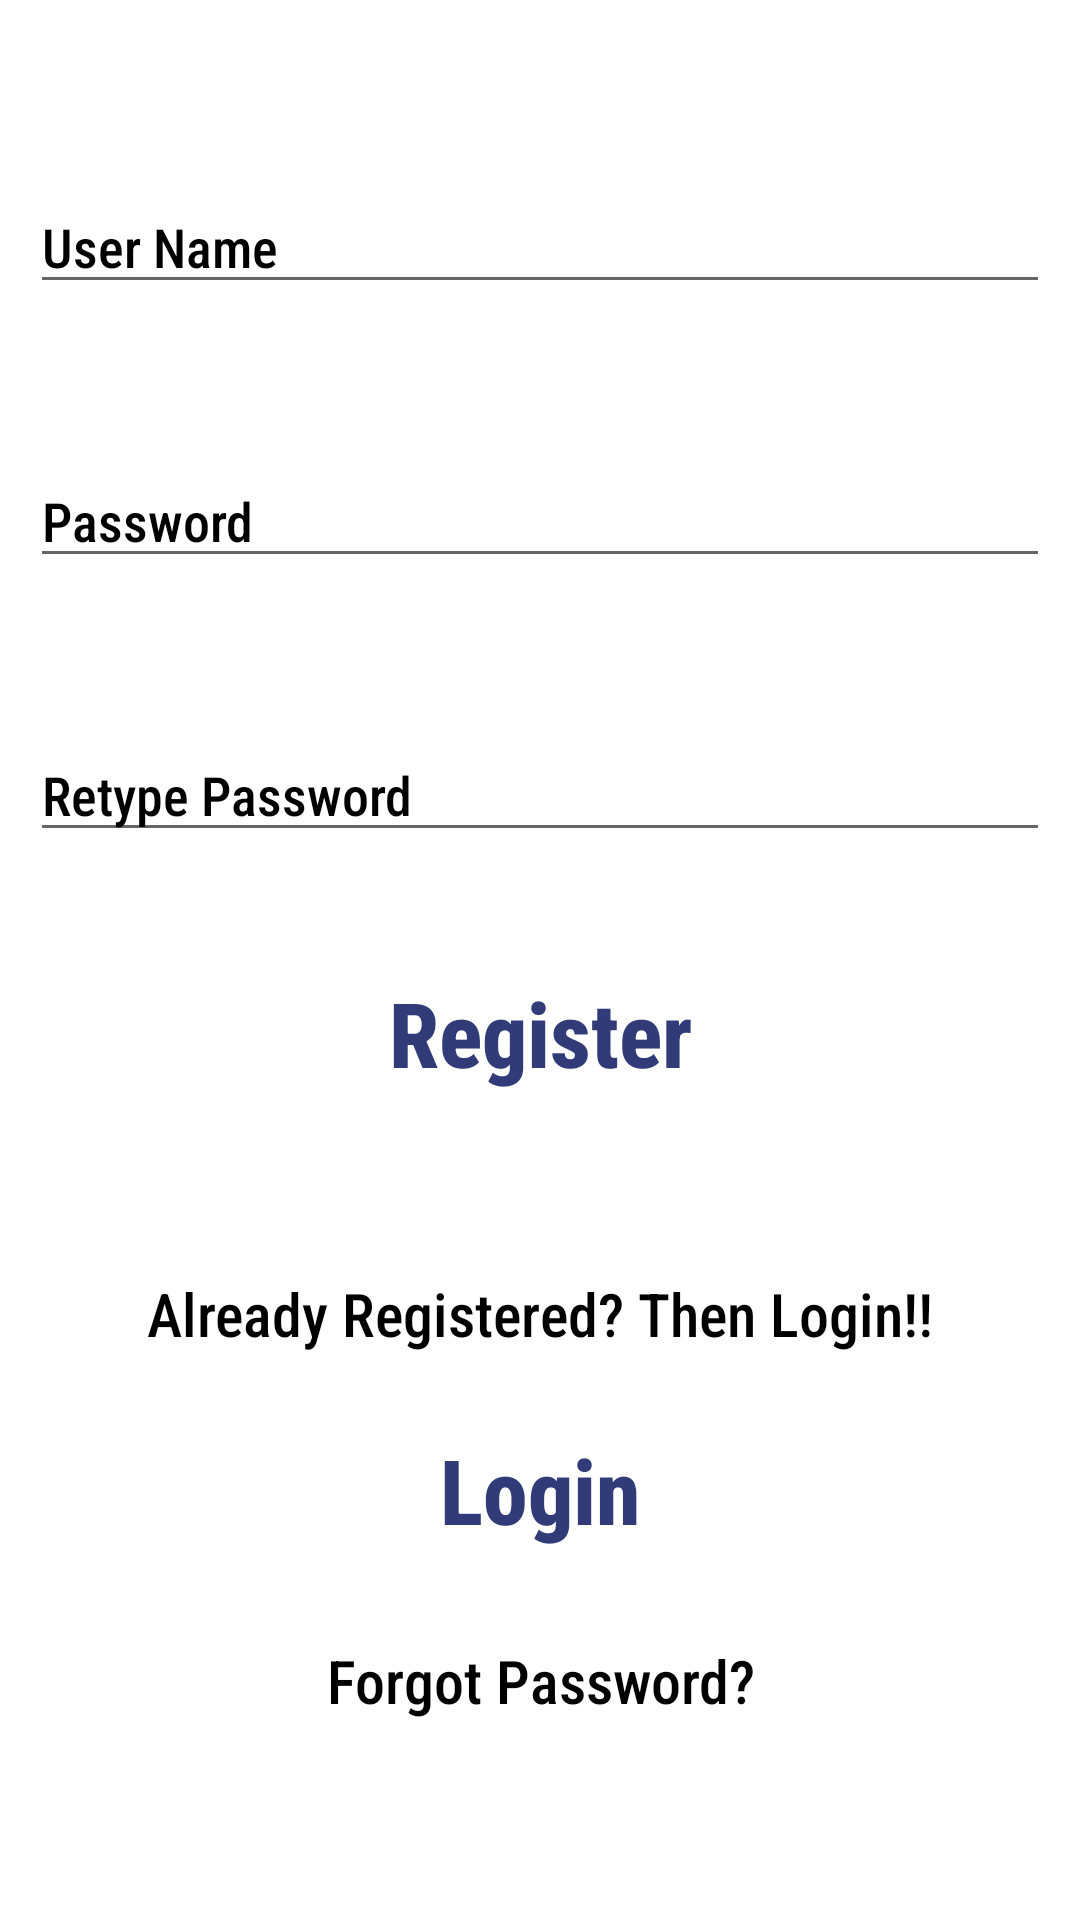

This screen was rendered from an Android layout file. Write that file and the resources it references.
<!-- AndroidManifest.xml: application theme Theme.DonateLifeApplication -->
<!-- res/layout/activity_user_login.xml -->
<?xml version="1.0" encoding="utf-8"?>
<RelativeLayout xmlns:android="http://schemas.android.com/apk/res/android"
    xmlns:app="http://schemas.android.com/apk/res-auto"
    xmlns:tools="http://schemas.android.com/tools"
    android:layout_width="match_parent"
    android:layout_height="match_parent"
    android:padding="10dp"
    android:background="@drawable/second"
    tools:context=".donatelifeapplication.UserLogin">

    <EditText
        android:id="@+id/username"
        android:fontFamily="sans-serif-condensed-medium"
        android:layout_width="match_parent"
        android:layout_height="wrap_content"
        android:hint="User Name"
        android:textColorHint="@color/black"
        android:textColor="@color/black"
        android:layout_marginTop="50dp"/>

    <EditText
        android:id="@+id/password"
        android:layout_width="match_parent"
        android:layout_height="wrap_content"
        android:textColorHint="@color/black"
        android:textColor="@color/black"
        android:fontFamily="sans-serif-condensed-medium"
        android:hint="Password"
        android:layout_marginTop="50dp"
        android:layout_below="@+id/username"/>

    <EditText
        android:id="@+id/repassword"
        android:layout_width="match_parent"
        android:layout_height="wrap_content"
        android:hint="Retype Password"
        android:textColorHint="@color/black"
        android:textColor="@color/black"
        android:layout_marginTop="50dp"
        android:fontFamily="sans-serif-condensed-medium"
        android:layout_below="@+id/password"/>

    <Button
        android:id="@+id/btnsignup"
        style="@style/Widget.AppCompat.Button.Borderless"
        android:layout_width="150dp"
        android:layout_height="wrap_content"
        android:layout_below="@+id/repassword"
        android:layout_centerHorizontal="true"
        android:layout_marginTop="30dp"
        android:backgroundTint="#4A7177"
        android:fontFamily="sans-serif-condensed-medium"
        android:text="Register"
        android:textAllCaps="false"
        android:textColor="#303B78"
        android:textSize="30sp"
        android:textStyle="bold" />
    <TextView
        android:id="@+id/text"
        android:layout_width="wrap_content"
        android:layout_height="wrap_content"
        android:layout_centerHorizontal="true"
        android:text="Already Registered? Then Login!!"
        android:textColorHint="@color/black"
        android:textColor="@color/black"
        android:textSize="20dp"
        android:layout_marginTop="50dp"
        android:fontFamily="sans-serif-condensed-medium"
        android:layout_below="@+id/btnsignup"/>

    <Button
        android:id="@+id/btnsignin"
        style="@style/Widget.AppCompat.Button.Borderless"
        android:layout_width="150dp"
        android:layout_height="wrap_content"
        android:layout_below="@+id/text"
        android:layout_centerHorizontal="true"
        android:layout_marginTop="15dp"
        android:backgroundTint="#4A7177"
        android:fontFamily="sans-serif-condensed-medium"
        android:text="Login"
        android:textAllCaps="false"
        android:textColor="#303B78"
        android:textSize="30sp"
        android:textStyle="bold" />

    <TextView
        android:id="@+id/btnforgot"
        android:layout_width="match_parent"
        android:layout_height="wrap_content"
        android:textSize="20dp"
        android:textColorHint="@color/black"
        android:fontFamily="sans-serif-condensed-medium"
        android:textColor="@color/black"
        android:gravity="center"
        android:layout_marginTop="20dp"
        android:layout_below="@+id/btnsignin"
        android:text="Forgot Password?"/>

</RelativeLayout>
<!-- resources referenced by this layout -->
<resources>
  <style name="Theme.DonateLifeApplication" parent="Theme.MaterialComponents.DayNight.DarkActionBar">
          
          <item name="colorPrimary">@color/purple_500</item>
          <item name="colorPrimaryVariant">@color/purple_700</item>
          <item name="colorOnPrimary">@color/white</item>
          
          <item name="colorSecondary">@color/teal_200</item>
          <item name="colorSecondaryVariant">@color/teal_700</item>
          <item name="colorOnSecondary">@color/black</item>
          
          <item name="android:statusBarColor" tools:targetApi="l">?attr/colorPrimaryVariant</item>
          
      </style>
  <!-- not gathered from this repository: default colours our renderer supplied (Android Studio template values) -->
  <color name="purple_500">#FF6200EE</color>
  <color name="purple_700">#FF3700B3</color>
  <color name="teal_200">#FF03DAC5</color>
  <color name="teal_700">#FF018786</color>
  <color name="black">#FF000000</color>
  <color name="white">#FFFFFFFF</color>
</resources>
